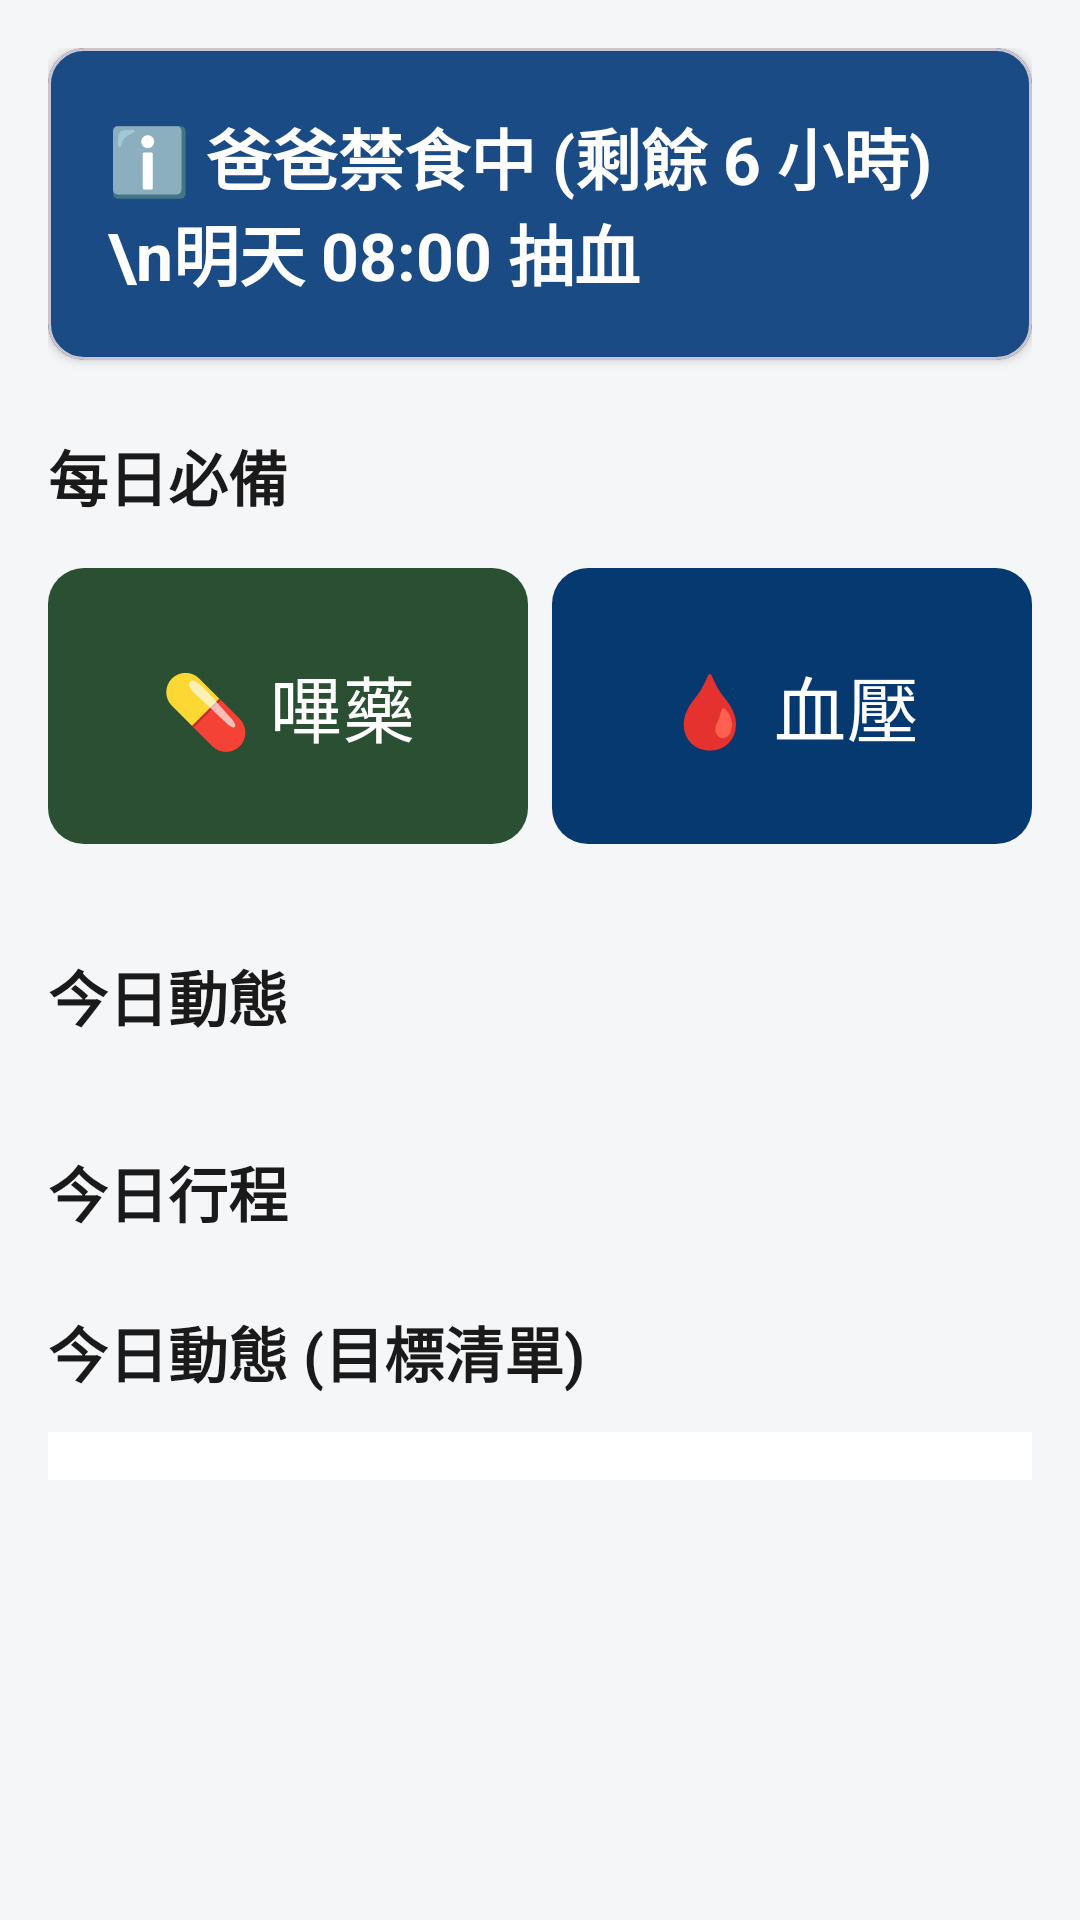

Reconstruct the res/layout file that produces this screen, plus the resources it refers to.
<!-- AndroidManifest.xml: application theme Theme.HappyVienna -->
<!-- res/layout/fragment_home.xml -->
<?xml version="1.0" encoding="utf-8"?>
<ScrollView xmlns:android="http://schemas.android.com/apk/res/android"
    xmlns:app="http://schemas.android.com/apk/res-auto"
    android:layout_width="match_parent"
    android:layout_height="match_parent"
    android:background="@color/background_light_grey">

    <LinearLayout
        android:layout_width="match_parent"
        android:layout_height="wrap_content"
        android:orientation="vertical"
        android:padding="16dp">

        
        <com.google.android.material.card.MaterialCardView
            android:id="@+id/card_top_mission"
            android:layout_width="match_parent"
            android:layout_height="wrap_content"
            android:layout_marginBottom="24dp"
            app:cardBackgroundColor="@color/theme_status_blue"
            app:cardCornerRadius="12dp"
            app:cardElevation="2dp">

            <TextView
                android:id="@+id/tv_top_mission"
                android:layout_width="match_parent"
                android:layout_height="wrap_content"
                android:padding="20dp"
                android:text="ℹ️ 爸爸禁食中 (剩餘 6 小時)\n明天 08:00 抽血"
                android:textColor="@color/white"
                android:textSize="22sp"
                android:textStyle="bold" />
        </com.google.android.material.card.MaterialCardView>

        
        <TextView
            android:layout_width="match_parent"
            android:layout_height="wrap_content"
            android:text="每日必備"
            android:textColor="@color/text_primary_dark"
            android:textSize="20sp"
            android:textStyle="bold"
            android:layout_marginBottom="12dp"/>

        <LinearLayout
            android:layout_width="match_parent"
            android:layout_height="wrap_content"
            android:orientation="horizontal"
            android:baselineAligned="false"
            android:weightSum="2">

            <com.google.android.material.button.MaterialButton
                android:id="@+id/btn_quick_nfc"
                android:layout_width="0dp"
                android:layout_height="100dp"
                android:layout_weight="1"
                android:layout_marginEnd="8dp"
                android:text="💊 嗶藥"
                android:textSize="24sp"
                app:backgroundTint="@color/theme_aot_green"
                app:cornerRadius="12dp" />

            <com.google.android.material.button.MaterialButton
                android:id="@+id/btn_quick_bp"
                android:layout_width="0dp"
                android:layout_height="100dp"
                android:layout_weight="1"
                android:text="🩸 血壓"
                android:textSize="24sp"
                app:backgroundTint="@color/theme_primary_dark_blue"
                app:cornerRadius="12dp" />
        </LinearLayout>

        
        <TextView
            android:layout_width="match_parent"
            android:layout_height="wrap_content"
            android:text="今日動態"
            android:textColor="@color/text_primary_dark"
            android:textSize="20sp"
            android:textStyle="bold"
            android:layout_marginTop="32dp"
            android:layout_marginBottom="12dp"/>

        
        <TextView
            android:layout_width="match_parent"
            android:layout_height="wrap_content"
            android:text="今日行程"
            android:textColor="@color/text_primary_dark"
            android:textSize="20sp"
            android:textStyle="bold"
            android:layout_marginTop="24dp"/>
        <TextView
            android:layout_width="match_parent"
            android:layout_height="wrap_content"
            android:text="今日動態 (目標清單)"
            android:textColor="@color/text_primary_dark"
            android:textSize="20sp"
            android:textStyle="bold"
            android:layout_marginTop="24dp"
            android:layout_marginBottom="12dp"/>

        <LinearLayout
            android:id="@+id/layout_daily_goals"
            android:layout_width="match_parent"
            android:layout_height="wrap_content"
            android:orientation="vertical"
            android:background="@color/white"
            android:padding="8dp">
        </LinearLayout>
    </LinearLayout>

</ScrollView>
<!-- resources referenced by this layout -->
<resources>
  <color name="background_light_grey">#F5F6F8</color>
  <color name="text_primary_dark">#1A1A1A</color>
  <color name="theme_aot_green">#2A4F32</color>
  <color name="theme_primary_dark_blue">#063970</color>
  <color name="theme_status_blue">#1A4B84</color>
  <color name="white">#FFFFFF</color>
  <style name="Theme.HappyVienna" parent="Base.Theme.HappyVienna" />
  <style name="Base.Theme.HappyVienna" parent="Theme.Material3.DayNight.NoActionBar">
  
          
          <item name="colorPrimary">@color/theme_primary_dark_blue</item>
  
          
          <item name="colorSecondary">@color/theme_aot_green</item>
  
          
          <item name="colorSecondaryContainer">@color/theme_aot_green_light</item>
  
          
          <item name="colorOnSecondaryContainer">@color/theme_aot_green</item>
  
          
          <item name="android:statusBarColor">@color/theme_primary_dark_blue</item>
      </style>
  <color name="theme_aot_green_light">#D4E0D7</color>
</resources>
